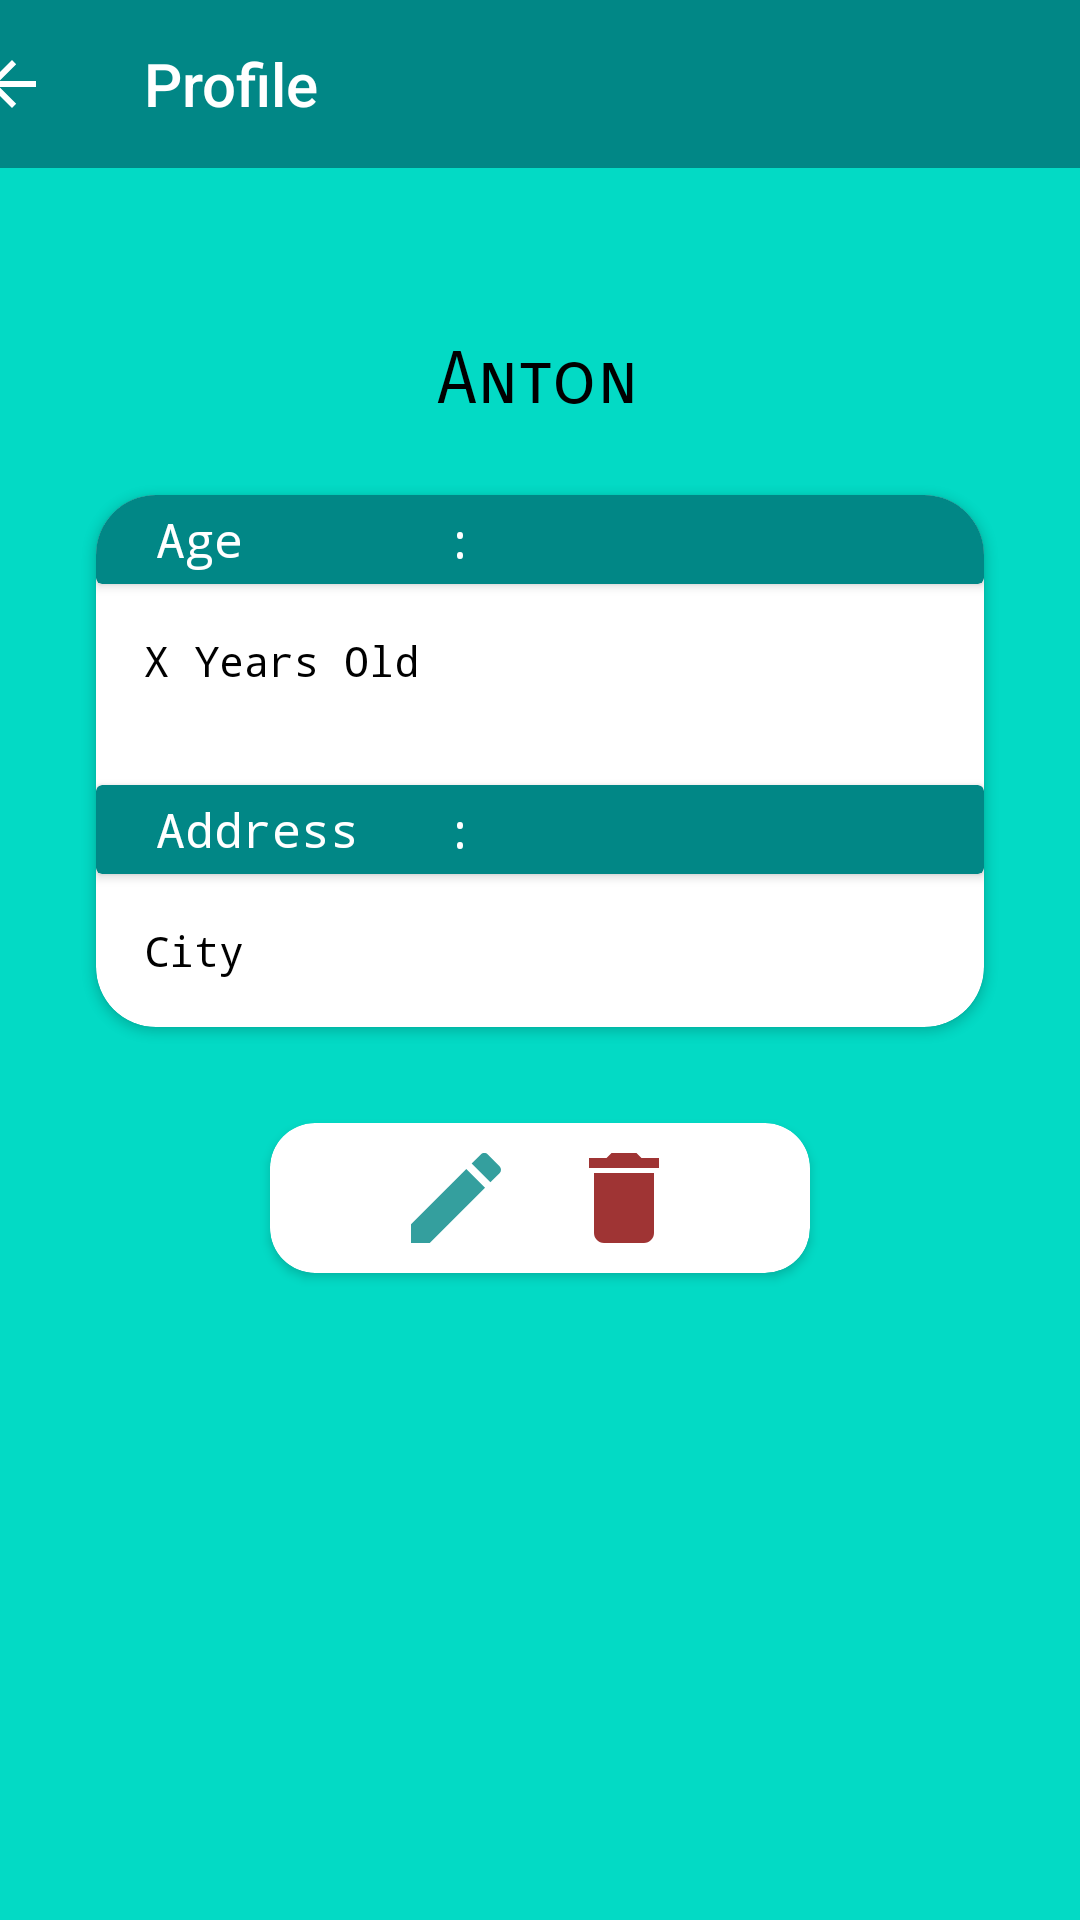

Write the Android layout XML for this screen, with the resource values it uses.
<!-- AndroidManifest.xml: application theme Theme.MobileAppDevWeek1 -->
<!-- res/layout/activity_profile.xml -->
<?xml version="1.0" encoding="utf-8"?>
<androidx.constraintlayout.widget.ConstraintLayout xmlns:android="http://schemas.android.com/apk/res/android"
    xmlns:app="http://schemas.android.com/apk/res-auto"
    xmlns:tools="http://schemas.android.com/tools"
    android:layout_width="match_parent"
    android:layout_height="match_parent"
    android:background="@color/teal_200"
    tools:context=".ProfileActivity">

    <android.widget.Toolbar
        android:id="@+id/profile_toolbar"
        android:layout_width="409dp"
        android:layout_height="wrap_content"
        android:background="@color/teal_700"
        android:minHeight="?attr/actionBarSize"
        android:navigationIcon="@drawable/abc_vector_test"
        android:theme="?attr/actionBarTheme"
        android:title="Profile"
        app:layout_constraintEnd_toEndOf="parent"
        app:layout_constraintStart_toStartOf="parent"
        app:layout_constraintTop_toTopOf="parent" />

    <ImageView
        android:id="@+id/imageView2"
        android:layout_width="wrap_content"
        android:layout_height="wrap_content"
        android:layout_marginTop="32dp"
        app:layout_constraintEnd_toEndOf="parent"
        app:layout_constraintHorizontal_bias="0.498"
        app:layout_constraintStart_toStartOf="parent"
        app:layout_constraintTop_toBottomOf="@+id/profile_toolbar"
        app:srcCompat="@drawable/ic_launcher_foreground" />

    <TextView
        android:id="@+id/profile_text_nama"
        android:layout_width="wrap_content"
        android:layout_height="wrap_content"
        android:layout_marginTop="24dp"
        android:fontFamily="sans-serif-smallcaps"
        android:text="Anton"
        android:textColor="@color/black"
        android:textSize="24sp"
        app:layout_constraintEnd_toEndOf="parent"
        app:layout_constraintHorizontal_bias="0.498"
        app:layout_constraintStart_toStartOf="parent"
        app:layout_constraintTop_toBottomOf="@+id/imageView2" />

    <androidx.cardview.widget.CardView
        android:id="@+id/cardView2"
        android:layout_width="0dp"
        android:layout_height="wrap_content"
        android:layout_marginStart="32dp"
        android:layout_marginTop="24dp"
        android:layout_marginEnd="32dp"
        android:layout_marginBottom="116dp"
        app:cardCornerRadius="20dp"
        app:layout_constraintBottom_toBottomOf="parent"
        app:layout_constraintEnd_toEndOf="parent"
        app:layout_constraintStart_toStartOf="parent"
        app:layout_constraintTop_toBottomOf="@+id/profile_text_nama"
        app:layout_constraintVertical_bias="0.0">

        <androidx.constraintlayout.widget.ConstraintLayout
            android:layout_width="match_parent"
            android:layout_height="match_parent">

            <androidx.cardview.widget.CardView
                android:id="@+id/cardView3"
                android:layout_width="0dp"
                android:layout_height="wrap_content"
                app:cardBackgroundColor="@color/teal_700"
                app:layout_constraintEnd_toEndOf="parent"
                app:layout_constraintStart_toStartOf="parent"
                app:layout_constraintTop_toTopOf="parent">

                <androidx.constraintlayout.widget.ConstraintLayout
                    android:layout_width="match_parent"
                    android:layout_height="match_parent">

                    <TextView
                        android:id="@+id/textView3"
                        android:layout_width="wrap_content"
                        android:layout_height="wrap_content"
                        android:layout_marginStart="20dp"
                        android:layout_marginTop="4dp"
                        android:layout_marginBottom="4dp"
                        android:fontFamily="monospace"
                        android:text="Age       :"
                        android:textColor="@color/white"
                        android:textSize="16sp"
                        app:layout_constraintBottom_toBottomOf="parent"
                        app:layout_constraintStart_toStartOf="parent"
                        app:layout_constraintTop_toTopOf="parent" />
                </androidx.constraintlayout.widget.ConstraintLayout>

            </androidx.cardview.widget.CardView>

            <TextView
                android:id="@+id/profile_text_age"
                android:layout_width="wrap_content"
                android:layout_height="wrap_content"
                android:layout_marginStart="16dp"
                android:layout_marginTop="16dp"
                android:fontFamily="monospace"
                android:text="X Years Old"
                android:textColor="@color/black"
                app:layout_constraintStart_toStartOf="@+id/cardView3"
                app:layout_constraintTop_toBottomOf="@+id/cardView3" />

            <androidx.cardview.widget.CardView
                android:id="@+id/cardView4"
                android:layout_width="match_parent"
                android:layout_height="wrap_content"
                android:layout_marginTop="32dp"
                app:cardBackgroundColor="@color/teal_700"
                app:layout_constraintEnd_toEndOf="parent"
                app:layout_constraintStart_toStartOf="parent"
                app:layout_constraintTop_toBottomOf="@+id/profile_text_age">

                <androidx.constraintlayout.widget.ConstraintLayout
                    android:layout_width="match_parent"
                    android:layout_height="match_parent">

                    <TextView
                        android:id="@+id/textView7"
                        android:layout_width="wrap_content"
                        android:layout_height="wrap_content"
                        android:layout_marginStart="20dp"
                        android:layout_marginTop="4dp"
                        android:layout_marginBottom="4dp"
                        android:fontFamily="monospace"
                        android:text="Address   :"
                        android:textColor="@color/white"
                        android:textSize="16sp"
                        app:layout_constraintBottom_toBottomOf="parent"
                        app:layout_constraintStart_toStartOf="parent"
                        app:layout_constraintTop_toTopOf="parent" />
                </androidx.constraintlayout.widget.ConstraintLayout>

            </androidx.cardview.widget.CardView>

            <TextView
                android:id="@+id/profile_text_address"
                android:layout_width="wrap_content"
                android:layout_height="wrap_content"
                android:layout_marginStart="16dp"
                android:layout_marginTop="16dp"
                android:layout_marginBottom="16dp"
                android:fontFamily="monospace"
                android:text="City"
                android:textColor="@color/black"
                app:layout_constraintBottom_toBottomOf="parent"
                app:layout_constraintStart_toStartOf="@+id/cardView4"
                app:layout_constraintTop_toBottomOf="@+id/cardView4"
                app:layout_constraintVertical_bias="0.0" />

        </androidx.constraintlayout.widget.ConstraintLayout>

    </androidx.cardview.widget.CardView>

    <androidx.cardview.widget.CardView
        android:layout_width="0dp"
        android:layout_height="50dp"
        android:layout_marginStart="90dp"
        android:layout_marginTop="32dp"
        android:layout_marginEnd="90dp"
        app:cardCornerRadius="15dp"
        app:layout_constraintEnd_toEndOf="parent"
        app:layout_constraintStart_toStartOf="parent"
        app:layout_constraintTop_toBottomOf="@+id/cardView2">

        <androidx.constraintlayout.widget.ConstraintLayout
            android:layout_width="match_parent"
            android:layout_height="match_parent">

            <ImageView
                android:id="@+id/profile_image_edit"
                android:layout_width="40dp"
                android:layout_height="40dp"
                app:layout_constraintBottom_toBottomOf="parent"
                app:layout_constraintEnd_toEndOf="parent"
                app:layout_constraintHorizontal_bias="0.3"
                app:layout_constraintStart_toStartOf="parent"
                app:layout_constraintTop_toTopOf="parent"
                app:srcCompat="@drawable/ic_action_editicon" />

            <ImageView
                android:id="@+id/profile_image_delete"
                android:layout_width="40dp"
                android:layout_height="40dp"
                app:layout_constraintBottom_toBottomOf="parent"
                app:layout_constraintEnd_toEndOf="parent"
                app:layout_constraintHorizontal_bias="0.7"
                app:layout_constraintStart_toStartOf="parent"
                app:layout_constraintTop_toTopOf="parent"
                app:srcCompat="@drawable/ic_action_deleteicon" />
        </androidx.constraintlayout.widget.ConstraintLayout>
    </androidx.cardview.widget.CardView>

</androidx.constraintlayout.widget.ConstraintLayout>
<!-- resources referenced by this layout -->
<resources>
  <!-- drawable ic_action_deleteicon (drawable-anydpi) -->
  <vector xmlns:android="http://schemas.android.com/apk/res/android"
      android:width="24dp"
      android:height="24dp"
      android:viewportWidth="24"
      android:viewportHeight="24"
      android:tint="#870101"
      android:alpha="0.8">
    <path
        android:fillColor="@android:color/white"
        android:pathData="M6,19c0,1.1 0.9,2 2,2h8c1.1,0 2,-0.9 2,-2V7H6v12zM19,4h-3.5l-1,-1h-5l-1,1H5v2h14V4z"/>
  </vector>
  <!-- drawable ic_action_editicon (drawable-anydpi) -->
  <vector xmlns:android="http://schemas.android.com/apk/res/android"
      android:width="24dp"
      android:height="24dp"
      android:viewportWidth="24"
      android:viewportHeight="24"
      android:tint="#018786"
      android:alpha="0.8">
    <path
        android:fillColor="@android:color/white"
        android:pathData="M3,17.25V21h3.75L17.81,9.94l-3.75,-3.75L3,17.25zM20.71,7.04c0.39,-0.39 0.39,-1.02 0,-1.41l-2.34,-2.34c-0.39,-0.39 -1.02,-0.39 -1.41,0l-1.83,1.83 3.75,3.75 1.83,-1.83z"/>
  </vector>
  <style name="Theme.MobileAppDevWeek1" parent="Theme.MaterialComponents.DayNight.DarkActionBar">
          
          <item name="colorPrimary">@color/purple_500</item>
          <item name="colorPrimaryVariant">@color/purple_700</item>
          <item name="colorOnPrimary">@color/white</item>
          
          <item name="colorSecondary">@color/teal_200</item>
          <item name="colorSecondaryVariant">@color/teal_700</item>
          <item name="colorOnSecondary">@color/black</item>
          
          <item name="android:statusBarColor" tools:targetApi="l">?attr/colorPrimaryVariant</item>
          
      </style>
  <!-- not gathered from this repository: default colours our renderer supplied (Android Studio template values) -->
  <color name="purple_500">#FF6200EE</color>
  <color name="purple_700">#FF3700B3</color>
  <color name="teal_200">#FF03DAC5</color>
  <color name="teal_700">#FF018786</color>
  <color name="black">#FF000000</color>
  <color name="white">#FFFFFFFF</color>
</resources>
